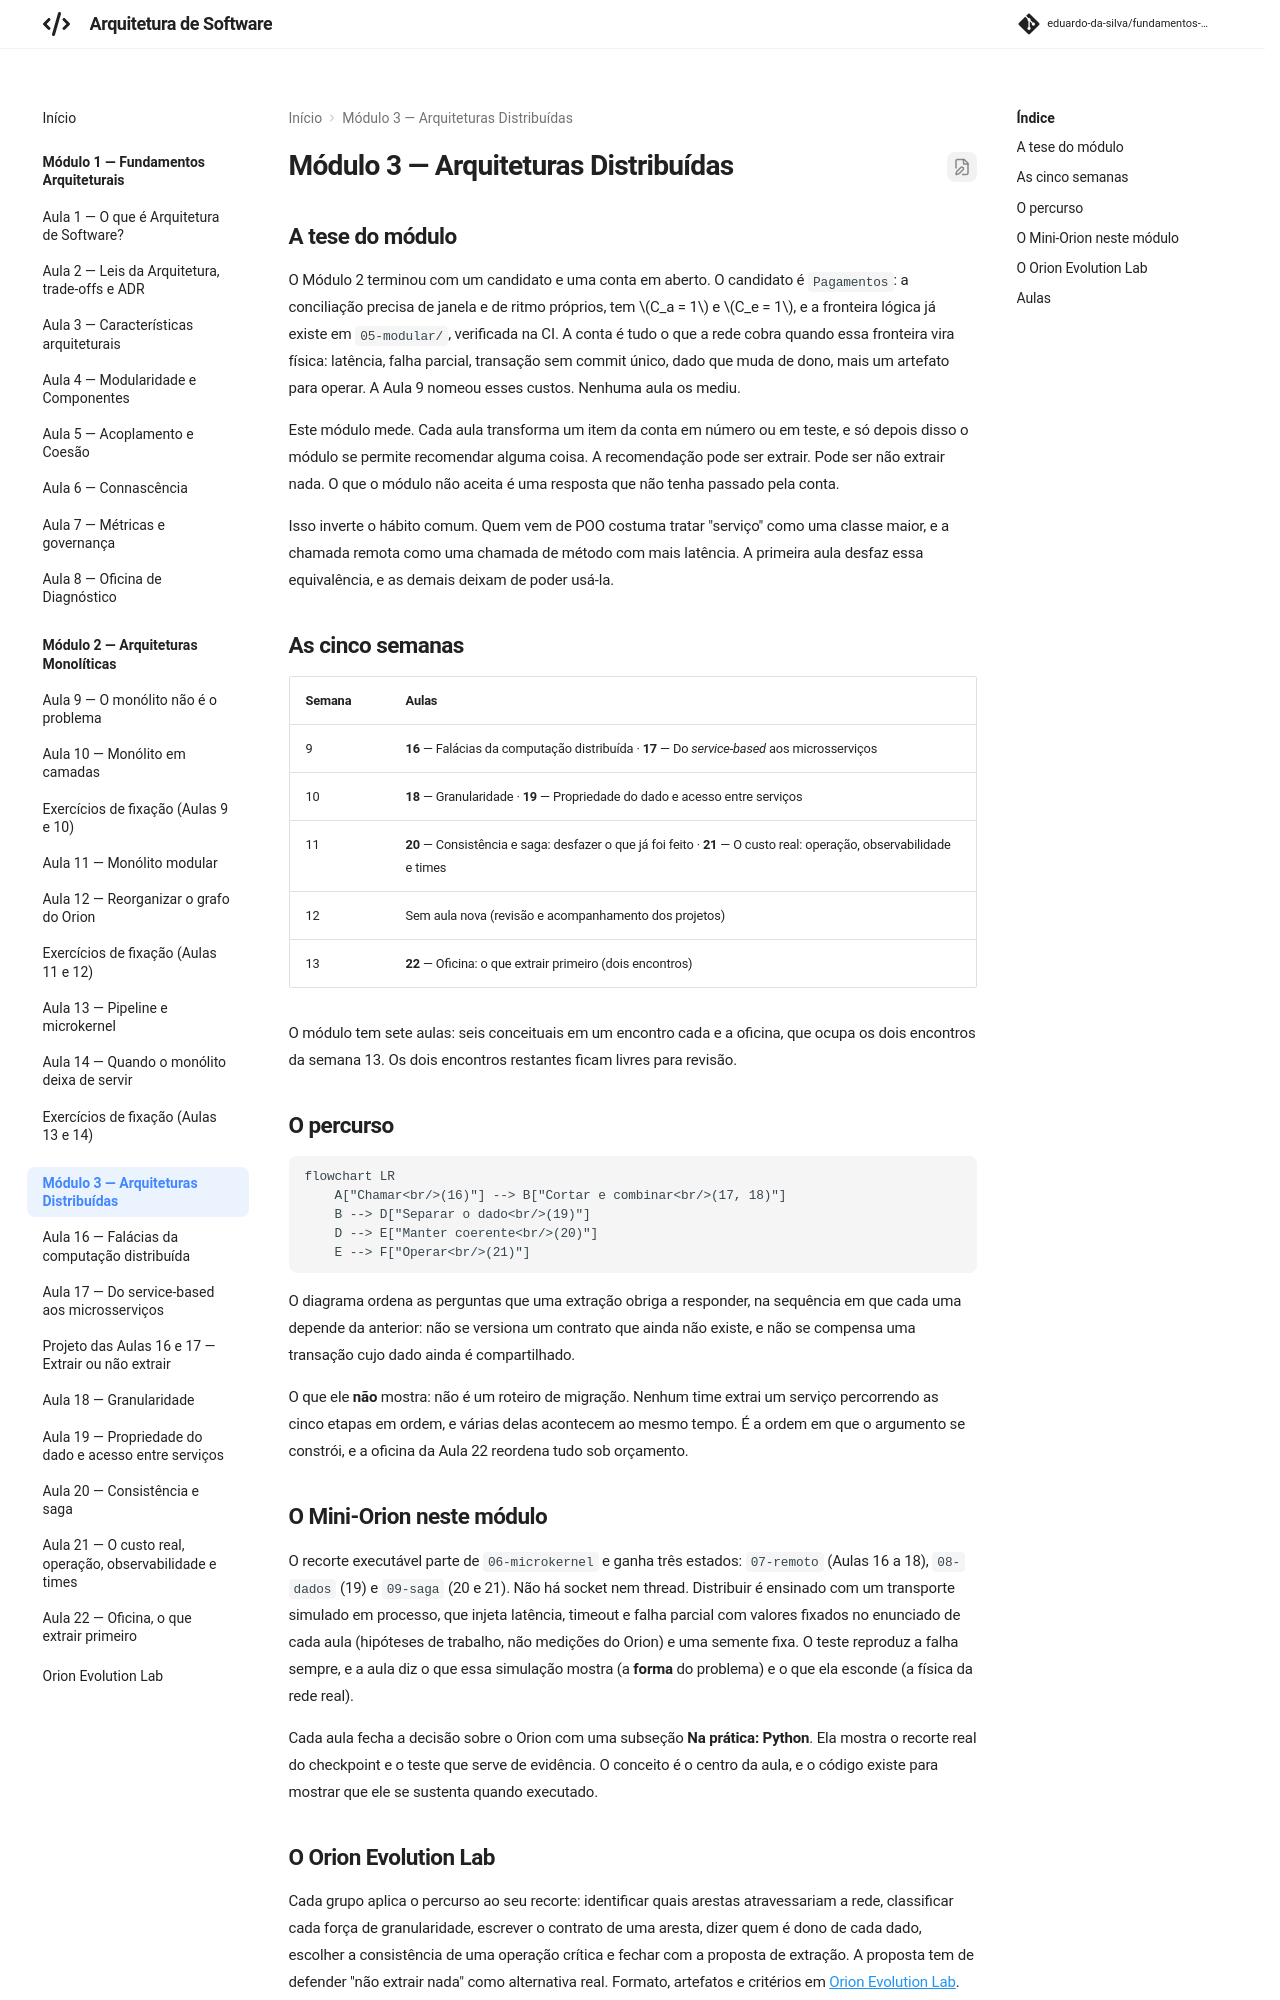

repository: eduardo-da-silva/fundamentos-arquitetura · page: modulo3/index.html · generator: mkdocs

# Módulo 3 — Arquiteturas Distribuídas

## A tese do módulo

O Módulo 2 terminou com um candidato e uma conta em aberto. O candidato é `Pagamentos`: a conciliação precisa de janela e de ritmo próprios, tem $C_a = 1$ e $C_e = 1$, e a fronteira lógica já existe em `05-modular/`, verificada na CI. A conta é tudo o que a rede cobra quando essa fronteira vira física: latência, falha parcial, transação sem commit único, dado que muda de dono, mais um artefato para operar. A Aula 9 nomeou esses custos. Nenhuma aula os mediu.

Este módulo mede. Cada aula transforma um item da conta em número ou em teste, e só depois disso o módulo se permite recomendar alguma coisa. A recomendação pode ser extrair. Pode ser não extrair nada. O que o módulo não aceita é uma resposta que não tenha passado pela conta.

Isso inverte o hábito comum. Quem vem de POO costuma tratar "serviço" como uma classe maior, e a chamada remota como uma chamada de método com mais latência. A primeira aula desfaz essa equivalência, e as demais deixam de poder usá-la.

## As cinco semanas

| Semana | Aulas |
|---|---|
| 9 | **16** — Falácias da computação distribuída · **17** — Do *service-based* aos microsserviços |
| 10 | **18** — Granularidade · **19** — Propriedade do dado e acesso entre serviços |
| 11 | **20** — Consistência e saga: desfazer o que já foi feito · **21** — O custo real: operação, observabilidade e times |
| 12 | Sem aula nova (revisão e acompanhamento dos projetos) |
| 13 | **22** — Oficina: o que extrair primeiro (dois encontros) |

O módulo tem sete aulas: seis conceituais em um encontro cada e a oficina, que ocupa os dois encontros da semana 13. Os dois encontros restantes ficam livres para revisão.

## O percurso

```mermaid
flowchart LR
    A["Chamar<br/>(16)"] --> B["Cortar e combinar<br/>(17, 18)"]
    B --> D["Separar o dado<br/>(19)"]
    D --> E["Manter coerente<br/>(20)"]
    E --> F["Operar<br/>(21)"]
```

O diagrama ordena as perguntas que uma extração obriga a responder, na sequência em que cada uma depende da anterior: não se versiona um contrato que ainda não existe, e não se compensa uma transação cujo dado ainda é compartilhado.

O que ele **não** mostra: não é um roteiro de migração. Nenhum time extrai um serviço percorrendo as cinco etapas em ordem, e várias delas acontecem ao mesmo tempo. É a ordem em que o argumento se constrói, e a oficina da Aula 22 reordena tudo sob orçamento.

## O Mini-Orion neste módulo

O recorte executável parte de `06-microkernel` e ganha três estados: `07-remoto` (Aulas 16 a 18), `08-dados` (19) e `09-saga` (20 e 21). Não há socket nem thread. Distribuir é ensinado com um transporte simulado em processo, que injeta latência, timeout e falha parcial com valores fixados no enunciado de cada aula (hipóteses de trabalho, não medições do Orion) e uma semente fixa. O teste reproduz a falha sempre, e a aula diz o que essa simulação mostra (a **forma** do problema) e o que ela esconde (a física da rede real).

Cada aula fecha a decisão sobre o Orion com uma subseção **Na prática: Python**. Ela mostra o recorte real do checkpoint e o teste que serve de evidência. O conceito é o centro da aula, e o código existe para mostrar que ele se sustenta quando executado.

## O Orion Evolution Lab

Cada grupo aplica o percurso ao seu recorte: identificar quais arestas atravessariam a rede, classificar cada força de granularidade, escrever o contrato de uma aresta, dizer quem é dono de cada dado, escolher a consistência de uma operação crítica e fechar com a proposta de extração. A proposta tem de defender "não extrair nada" como alternativa real. Formato, artefatos e critérios em [Orion Evolution Lab](../orion/index.md).
